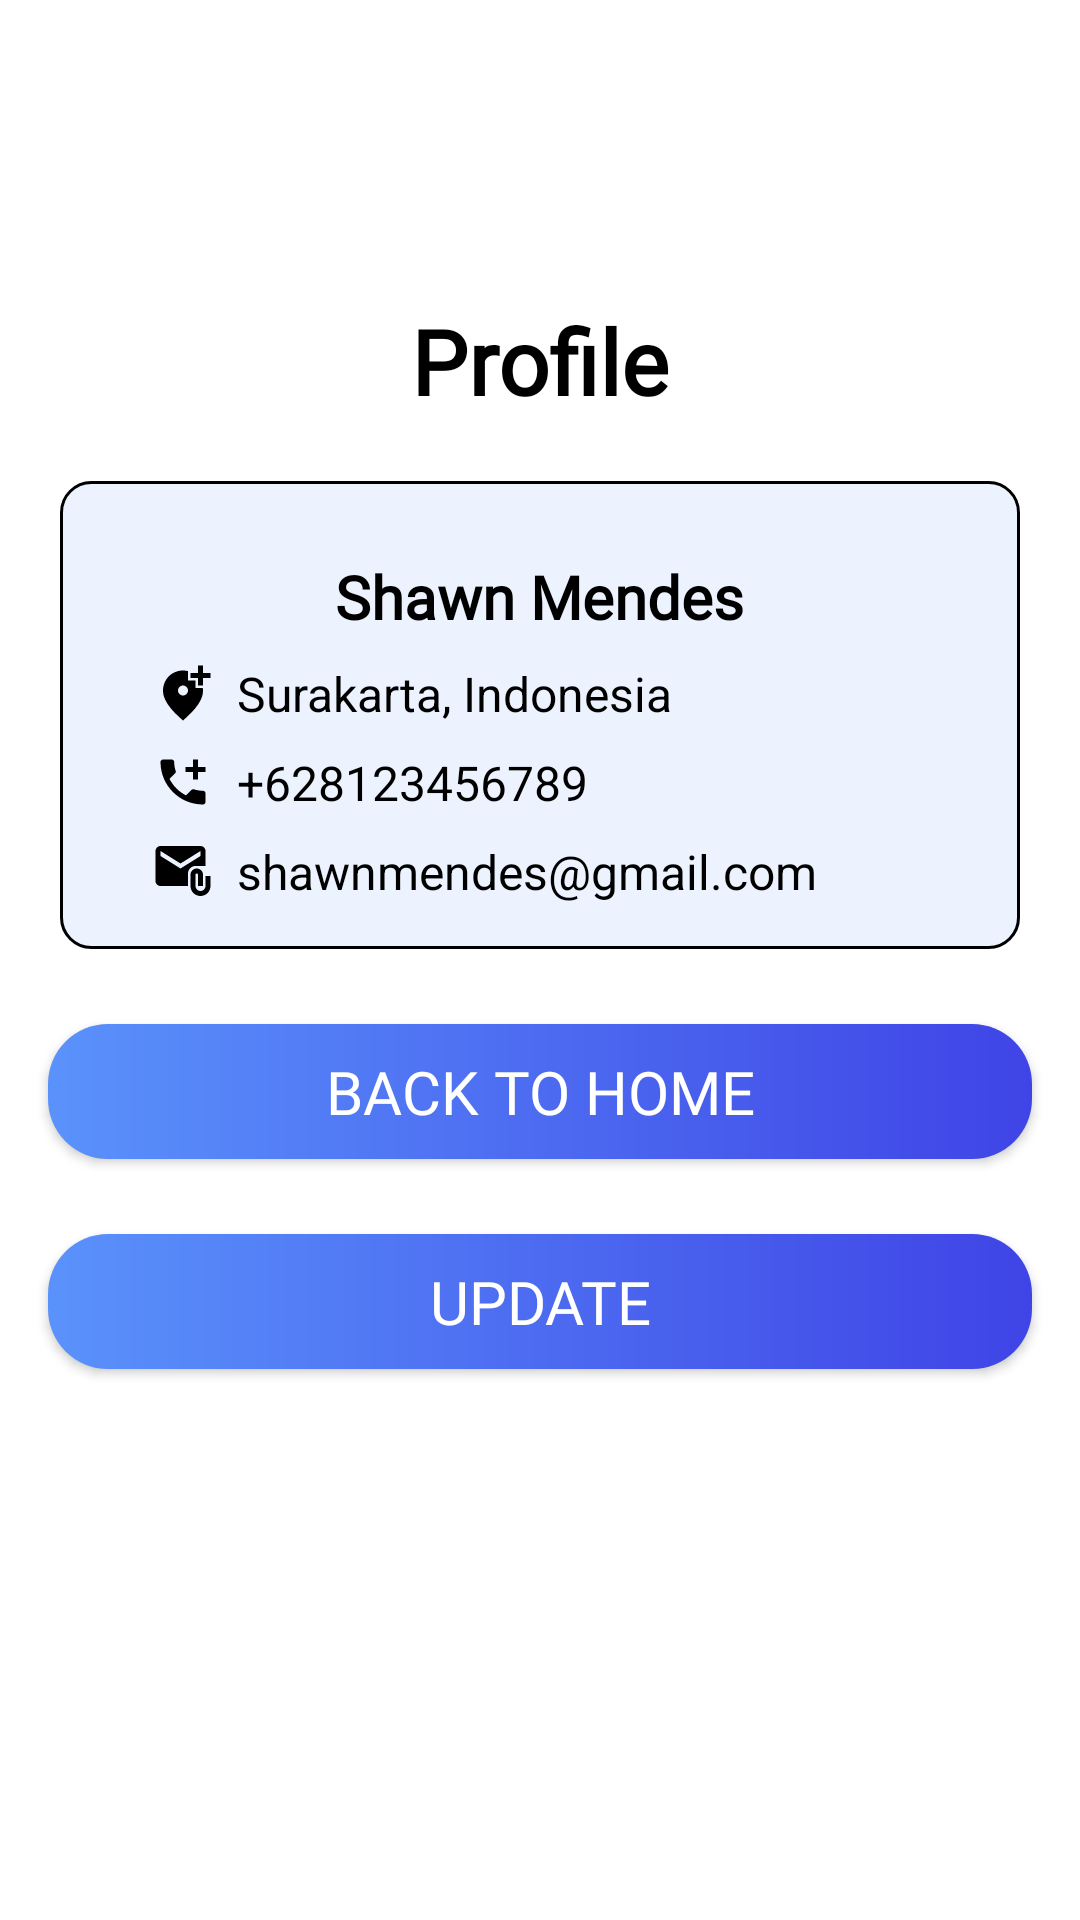

Reconstruct the res/layout file that produces this screen, plus the resources it refers to.
<!-- AndroidManifest.xml: application theme Theme.TaskManagement_Android -->
<!-- res/layout/fragment_user_profile.xml -->
<?xml version="1.0" encoding="utf-8"?>
<FrameLayout xmlns:android="http://schemas.android.com/apk/res/android"
    xmlns:tools="http://schemas.android.com/tools"
    android:layout_width="match_parent"
    android:layout_height="match_parent"
    tools:context=".UserProfileFragment">

    <RelativeLayout xmlns:android="http://schemas.android.com/apk/res/android"
        xmlns:app="http://schemas.android.com/apk/res-auto"
        xmlns:tools="http://schemas.android.com/tools"
        android:id="@+id/main"
        android:layout_width="match_parent"
        android:layout_height="match_parent"
        android:background="@color/white">

        <TextView
            android:id="@+id/Profile"
            android:layout_width="match_parent"
            android:layout_height="wrap_content"
            android:layout_marginTop="100dp"
            android:text="Profile"
            android:textAlignment="center"
            android:textColor="@color/black"
            android:textSize="30sp"
            android:textStyle="bold"
            android:fontFamily="@font/poppins_bold" />

        <LinearLayout
            android:id="@+id/userprofile"
            android:layout_width="match_parent"
            android:layout_height="wrap_content"
            android:layout_below="@id/Profile"
            android:layout_marginTop="20dp"
            android:layout_marginRight="20dp"
            android:layout_marginLeft="20dp"
            android:orientation="vertical"
            android:padding="15dp"
            android:gravity="start"
            android:background="@drawable/shape_input">

            <TextView
                android:id="@+id/user_name"
                android:layout_width="wrap_content"
                android:layout_height="wrap_content"
                android:text="Shawn Mendes"
                android:textSize="20sp"
                android:textStyle="bold"
                android:fontFamily="@font/poppins_bold"
                android:layout_marginTop="10dp"
                android:textColor="@color/black"
                android:gravity="center_horizontal"
                android:layout_gravity="center_horizontal" />

            <TextView
                android:id="@+id/user_location"
                android:layout_width="wrap_content"
                android:layout_height="wrap_content"
                android:text="Surakarta, Indonesia"
                android:drawableLeft="@drawable/baseline_add_location_alt_24"
                android:drawablePadding="8dp"
                android:textSize="16sp"
                android:layout_marginTop="8dp"
                android:layout_marginStart="16dp"
                android:textColor="@color/black"
                android:gravity="start" />

            <TextView
                android:id="@+id/user_phone"
                android:layout_width="wrap_content"
                android:layout_height="wrap_content"
                android:text="+628123456789"
                android:drawableLeft="@drawable/baseline_add_call_24"
                android:drawablePadding="8dp"
                android:textSize="16sp"
                android:layout_marginTop="8dp"
                android:layout_marginStart="16dp"
                android:textColor="@color/black"
                android:gravity="start" />

            <TextView
                android:id="@+id/user_email"
                android:layout_width="wrap_content"
                android:layout_height="wrap_content"
                android:text="shawnmendes@gmail.com"
                android:drawableLeft="@drawable/baseline_attach_email_24"
                android:drawablePadding="8dp"
                android:textSize="16sp"
                android:layout_marginTop="8dp"
                android:layout_marginStart="16dp"
                android:textColor="@color/black"
                android:gravity="start" />
        </LinearLayout>

        <android.widget.Button
            android:id="@+id/backtohomebtn"
            android:layout_width="330dp"
            android:layout_height="45dp"
            android:layout_marginStart="16dp"
            android:layout_marginEnd="16dp"
            android:background="@drawable/bluegradient_button"
            android:fontFamily="@font/poppins_bold"
            android:text="Back To Home"
            android:textColor="@color/white"
            android:textSize="20sp"
            android:layout_marginTop="25dp"
            app:layout_constraintEnd_toEndOf="parent"
            android:layout_centerHorizontal="true"
            app:layout_constraintHorizontal_bias="0.489"
            app:layout_constraintStart_toStartOf="parent"
            android:layout_below="@+id/userprofile"
            app:layout_constraintVertical_bias="0.144" />

        <android.widget.Button
            android:id="@+id/updatebtn"
            android:layout_width="330dp"
            android:layout_height="45dp"
            android:layout_marginStart="16dp"
            android:layout_marginEnd="16dp"
            android:background="@drawable/bluegradient_button"
            android:fontFamily="@font/poppins_bold"
            android:text="@string/updateProfil"
            android:textColor="@color/white"
            android:textSize="20sp"
            android:layout_marginTop="25dp"
            app:layout_constraintEnd_toEndOf="parent"
            android:layout_centerHorizontal="true"
            app:layout_constraintHorizontal_bias="0.489"
            app:layout_constraintStart_toStartOf="parent"
            android:layout_below="@+id/backtohomebtn"
            app:layout_constraintVertical_bias="0.144" />

    </RelativeLayout>

</FrameLayout>
<!-- resources referenced by this layout -->
<resources>
  <color name="black">#FF000000</color>
  <color name="white">#FFFFFFFF</color>
  <!-- drawable baseline_add_call_24 (drawable) -->
  <vector xmlns:android="http://schemas.android.com/apk/res/android" android:height="20dp" android:tint="#000000" android:viewportHeight="24" android:viewportWidth="24" android:width="20dp">
        
      <path android:fillColor="@android:color/white" android:pathData="M20,15.5c-1.25,0 -2.45,-0.2 -3.57,-0.57 -0.35,-0.11 -0.74,-0.03 -1.02,0.24l-2.2,2.2c-2.83,-1.44 -5.15,-3.75 -6.59,-6.59l2.2,-2.21c0.28,-0.26 0.36,-0.65 0.25,-1C8.7,6.45 8.5,5.25 8.5,4c0,-0.55 -0.45,-1 -1,-1H4c-0.55,0 -1,0.45 -1,1 0,9.39 7.61,17 17,17 0.55,0 1,-0.45 1,-1v-3.5c0,-0.55 -0.45,-1 -1,-1zM21,6h-3V3h-2v3h-3v2h3v3h2V8h3z"/>
      
  </vector>
  <!-- drawable baseline_add_location_alt_24 (drawable) -->
  <vector xmlns:android="http://schemas.android.com/apk/res/android" android:height="20dp" android:tint="#000000" android:viewportHeight="24" android:viewportWidth="24" android:width="20dp">
        
      <path android:fillColor="@android:color/white" android:pathData="M20,1v3h3v2h-3v3h-2L18,6h-3L15,4h3L18,1h2zM12,13c1.1,0 2,-0.9 2,-2s-0.9,-2 -2,-2 -2,0.9 -2,2 0.9,2 2,2zM14,3.25L14,7h3v3h2.92c0.05,0.39 0.08,0.79 0.08,1.2 0,3.32 -2.67,7.25 -8,11.8 -5.33,-4.55 -8,-8.48 -8,-11.8C4,6.22 7.8,3 12,3c0.68,0 1.35,0.08 2,0.25z"/>
      
  </vector>
  <!-- drawable baseline_attach_email_24 (drawable) -->
  <vector xmlns:android="http://schemas.android.com/apk/res/android" android:height="20dp" android:tint="#000000" android:viewportHeight="24" android:viewportWidth="24" android:width="20dp">
        
      <path android:fillColor="@android:color/white" android:pathData="M21,10V4c0,-1.1 -0.9,-2 -2,-2H3C1.9,2 1.01,2.9 1.01,4L1,16c0,1.1 0.9,2 2,2h11v-5c0,-1.66 1.34,-3 3,-3H21zM11,11L3,6V4l8,5l8,-5v2L11,11z"/>
        
      <path android:fillColor="@android:color/white" android:pathData="M21,14v4c0,1.1 -0.9,2 -2,2s-2,-0.9 -2,-2v-4.5c0,-0.28 0.22,-0.5 0.5,-0.5s0.5,0.22 0.5,0.5V18h2v-4.5c0,-1.38 -1.12,-2.5 -2.5,-2.5S15,12.12 15,13.5V18c0,2.21 1.79,4 4,4s4,-1.79 4,-4v-4H21z"/>
      
  </vector>
  <!-- drawable bluegradient_button (drawable) -->
  <?xml version="1.0" encoding="utf-8"?>
  <shape xmlns:android="http://schemas.android.com/apk/res/android">
      <gradient
          android:startColor="#5A92FB"
          android:endColor="#3F44E6"
          android:type="linear"/>
      <corners android:radius="20dp"/>
  </shape>
  <!-- drawable shape_input (drawable) -->
  <?xml version="1.0" encoding="utf-8"?>
  <shape xmlns:android="http://schemas.android.com/apk/res/android">
      <solid
          android:color="@color/white2"/>
      <stroke
          android:width="1dp"
          android:color="@color/black"/>
      <corners android:radius="10dp"/>
  </shape>
  <string name="updateProfil">Update</string>
  <style name="Theme.TaskManagement_Android" parent="Base.Theme.TaskManagement_Android" />
  <color name="white2">#ECF3FE </color>
  <style name="Base.Theme.TaskManagement_Android" parent="Theme.MaterialComponents.DayNight.NoActionBar">
          
          
      </style>
</resources>
